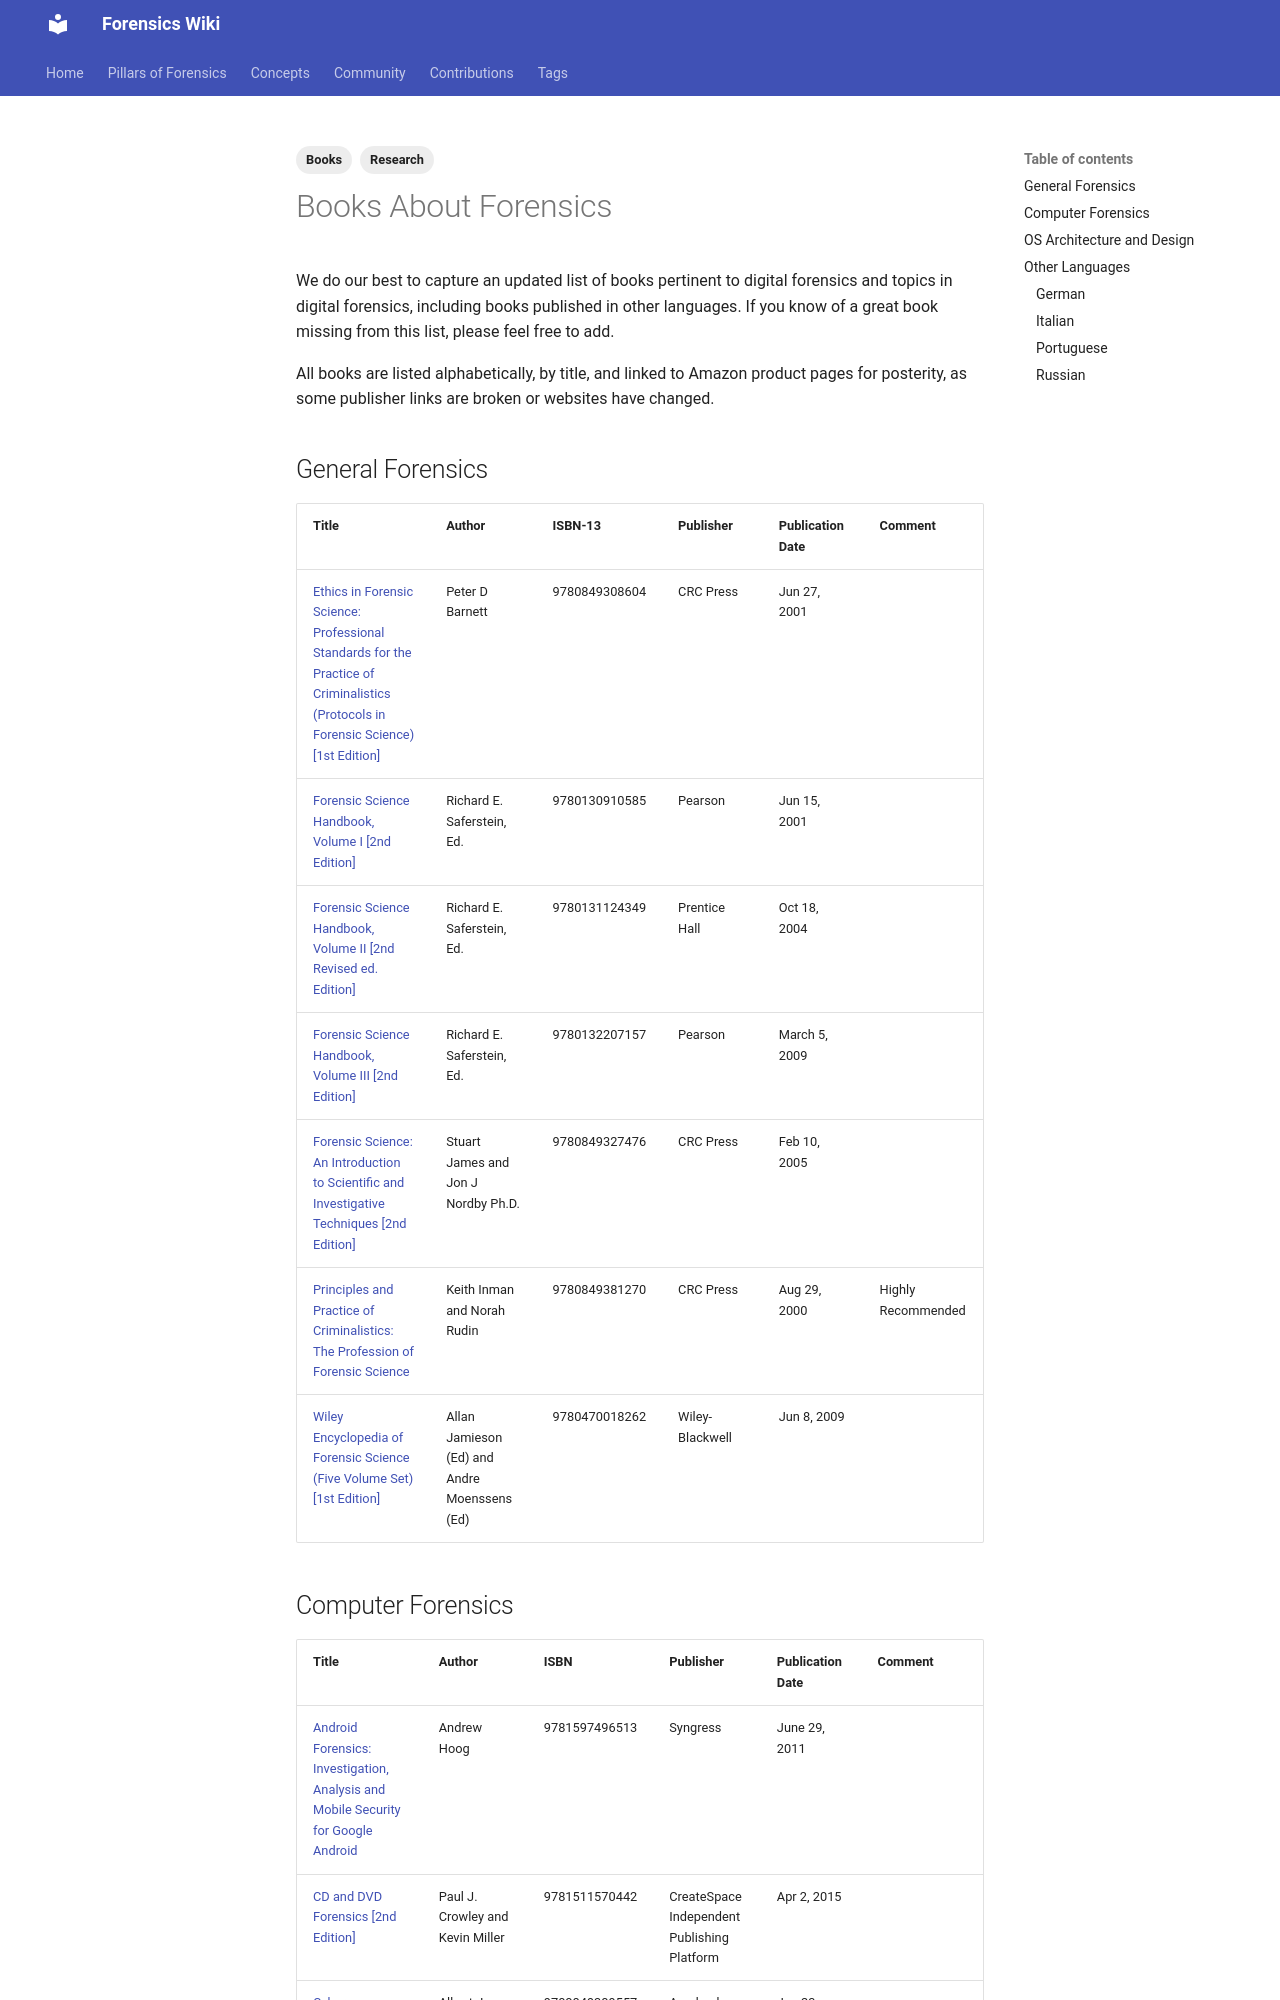

repository: forensicswiki/wiki · page: books/index.html · generator: mkdocs

---
tags:
  - Research
  - Books
---

# Books About Forensics

We do our best to capture an updated list of books pertinent to digital forensics and topics in
digital forensics, including books published in other languages. If you know of a great book missing
from this list, please feel free to add.

All books are listed alphabetically, by title, and linked to Amazon product pages for posterity, as
some publisher links are broken or websites have changed.

## General Forensics

| Title | Author | ISBN-13 | Publisher | Publication Date | Comment |
| --- | --- | --- | --- | --- | --- |
| [Ethics in Forensic Science: Professional Standards for the Practice of Criminalistics (Protocols in Forensic Science) [1st Edition]](https://www.amazon.com/Ethics-Forensic-Science-Professional-Criminalistics/dp/0849308607) | Peter D Barnett | 9780849308604 | CRC Press | Jun 27, 2001 | |
| [Forensic Science Handbook, Volume I [2nd Edition]](https://www.amazon.com/Forensic-Science-Handbook-1-2nd/dp/0130910589) | Richard E. Saferstein, Ed. | 9780130910585 | Pearson | Jun 15, 2001 | |
| [Forensic Science Handbook, Volume II [2nd Revised ed. Edition]](https://www.amazon.com/Forensic-Science-Handbook-Vol-2nd/dp/013112434X) | Richard E. Saferstein, Ed. | 9780131124349 | Prentice Hall | Oct 18, 2004 | |
| [Forensic Science Handbook, Volume III [2nd Edition]](https://www.amazon.com/Forensic-Science-Handbook-3-2nd/dp/013220715X) | Richard E. Saferstein, Ed. | 9780132207157 | Pearson | March 5, 2009 | |
| [Forensic Science: An Introduction to Scientific and Investigative Techniques [2nd Edition]](https://www.amazon.com/Forensic-Science-Introduction-Scientific-Investigative/dp/0849327474) | Stuart James and Jon J Nordby Ph.D. | 9780849327476 | CRC Press | Feb 10, 2005 | |
| [Principles and Practice of Criminalistics: The Profession of Forensic Science](https://www.amazon.com/Principles-Practice-Criminalistics-Profession-Protocols/dp/0849381274) | Keith Inman and Norah Rudin | 9780849381270 | CRC Press | Aug 29, 2000 | Highly Recommended |
| [Wiley Encyclopedia of Forensic Science (Five Volume Set) [1st Edition]](https://www.amazon.com/Wiley-Encyclopedia-Forensic-Science-Set/dp/0470018267) | Allan Jamieson (Ed) and Andre Moenssens (Ed) | 9780470018262 | Wiley-Blackwell | Jun 8, 2009 | |
